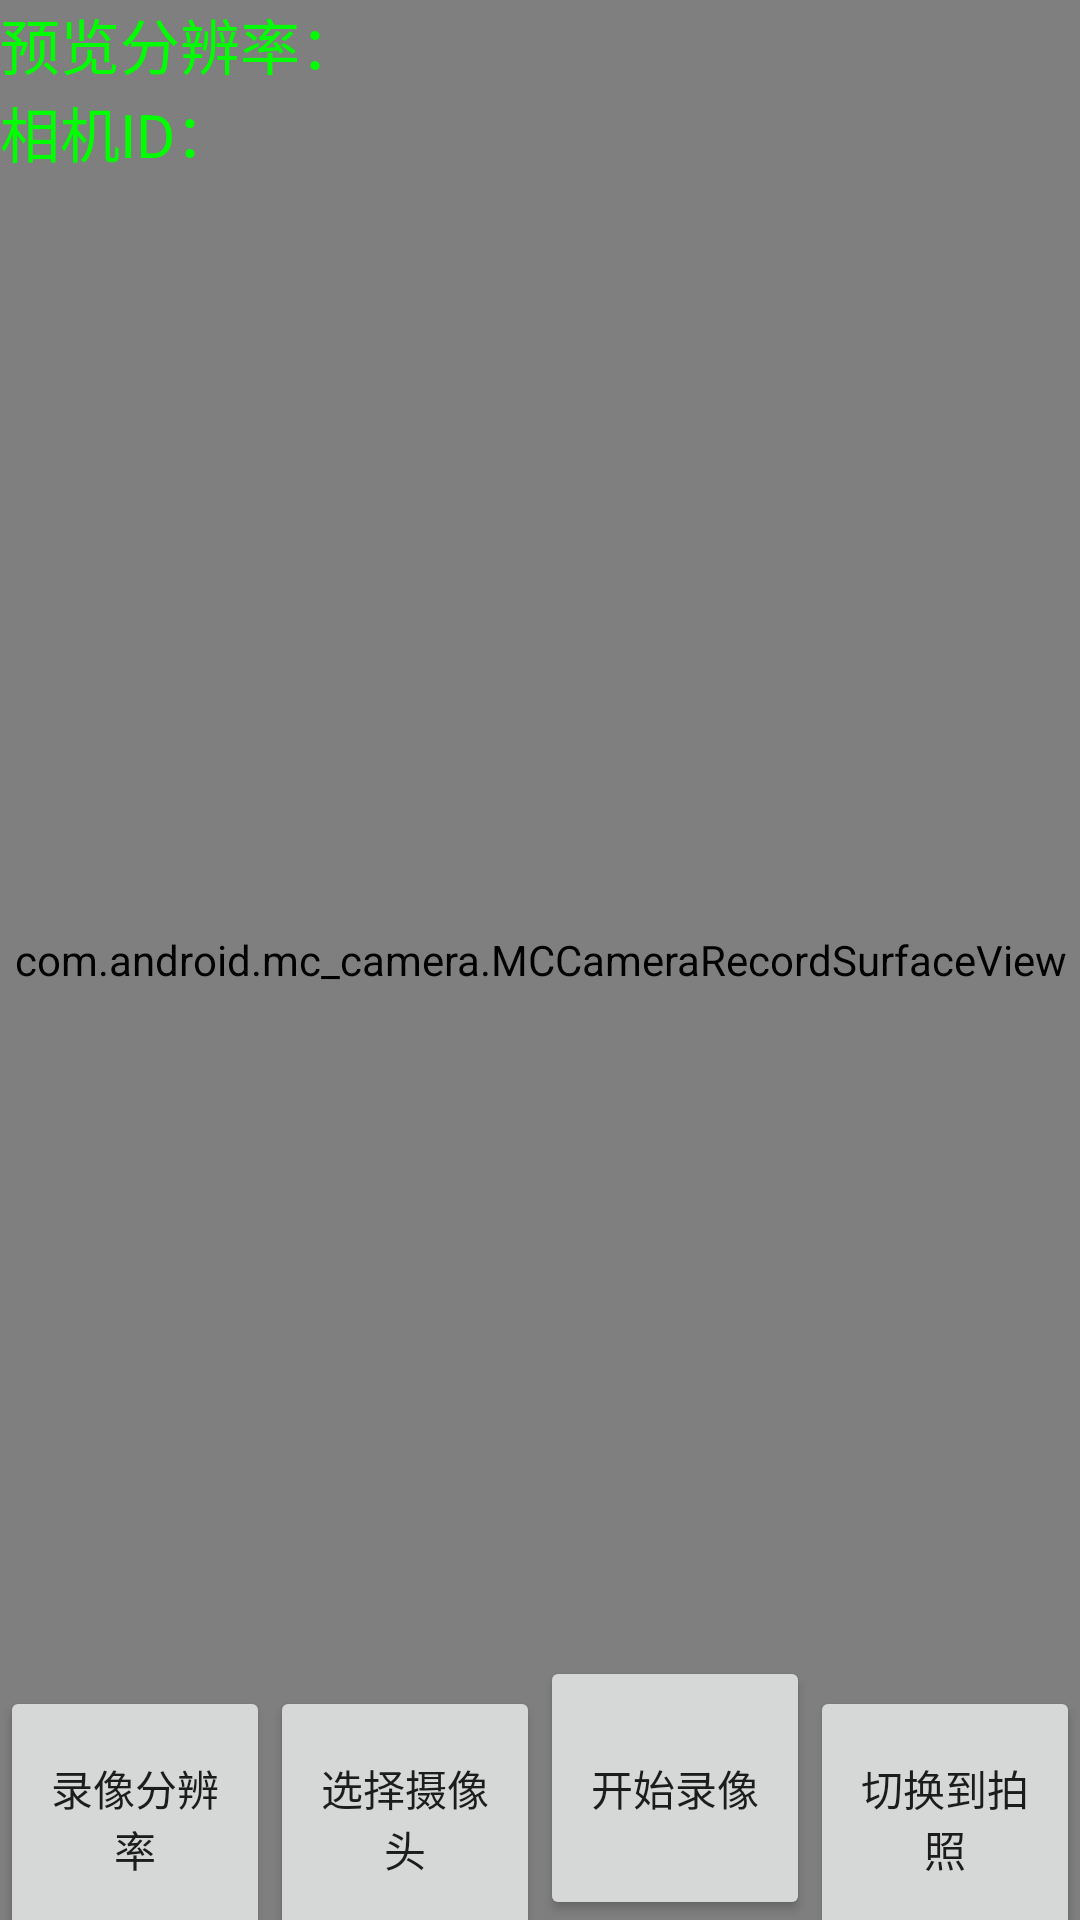

Layout XML and referenced resources for this Android screen:
<!-- AndroidManifest.xml: application theme AppTheme -->
<!-- res/layout/record_main.xml -->
<?xml version="1.0" encoding="utf-8"?>

<RelativeLayout
    xmlns:android="http://schemas.android.com/apk/res/android" android:layout_width="match_parent"
    android:layout_height="match_parent">
    <com.android.mc_camera.MCCameraRecordSurfaceView
        android:id="@+id/displayPreview"
        android:layout_width="match_parent"
        android:layout_height="match_parent" />

    <TextView
        android:id="@+id/previeSizeShow"
        android:layout_alignParentLeft="true"
        android:layout_alignParentTop="true"
        android:textColor="#00ff00"
        android:textSize="20sp"
        android:layout_width="wrap_content"
        android:layout_height="wrap_content"
        android:text="预览分辨率："/>

    <TextView
        android:id="@+id/cameraIdShow"
        android:layout_alignParentLeft="true"
        android:layout_below="@id/previeSizeShow"
        android:textColor="#00ff00"
        android:textSize="20sp"
        android:layout_width="wrap_content"
        android:layout_height="wrap_content"
        android:text="相机ID："/>


    <LinearLayout
        android:layout_width="match_parent"
        android:layout_height="wrap_content"
        android:layout_alignParentBottom="true"
        android:orientation="horizontal">
        <Button
            android:id="@+id/recordPix"
            android:layout_weight="1"
            android:layout_width="match_parent"
            android:layout_height="@dimen/button_height"
            android:text="录像分辨率"/>
        <Button
            android:id="@+id/chooseCamera"
            android:layout_weight="1"
            android:layout_width="match_parent"
            android:layout_height="@dimen/button_height"
            android:text="选择摄像头"/>
        <Button
            android:id="@+id/record"
            android:layout_weight="1"
            android:layout_width="match_parent"
            android:layout_height="@dimen/button_height"
            android:text="开始录像"/>
        <Button
            android:id="@+id/switchToTakePicture"
            android:layout_weight="1"
            android:layout_width="match_parent"
            android:layout_height="@dimen/button_height"
            android:text="切换到拍照"/>
    </LinearLayout>
</RelativeLayout>
<!-- resources referenced by this layout -->
<resources>
  <dimen name="button_height">88dp</dimen>
  <style name="AppTheme" parent="Theme.AppCompat.Light.DarkActionBar">
          
          <item name="colorPrimary">@color/colorPrimary</item>
          <item name="colorPrimaryDark">@color/colorPrimaryDark</item>
          <item name="colorAccent">@color/colorAccent</item>
          <item name="windowActionBar">true</item>
      </style>
  <!-- not gathered from this repository: default colours our renderer supplied (Android Studio template values) -->
  <color name="colorPrimary">#FF6200EE</color>
  <color name="colorPrimaryDark">#FF3700B3</color>
  <color name="colorAccent">#FF03DAC5</color>
</resources>
